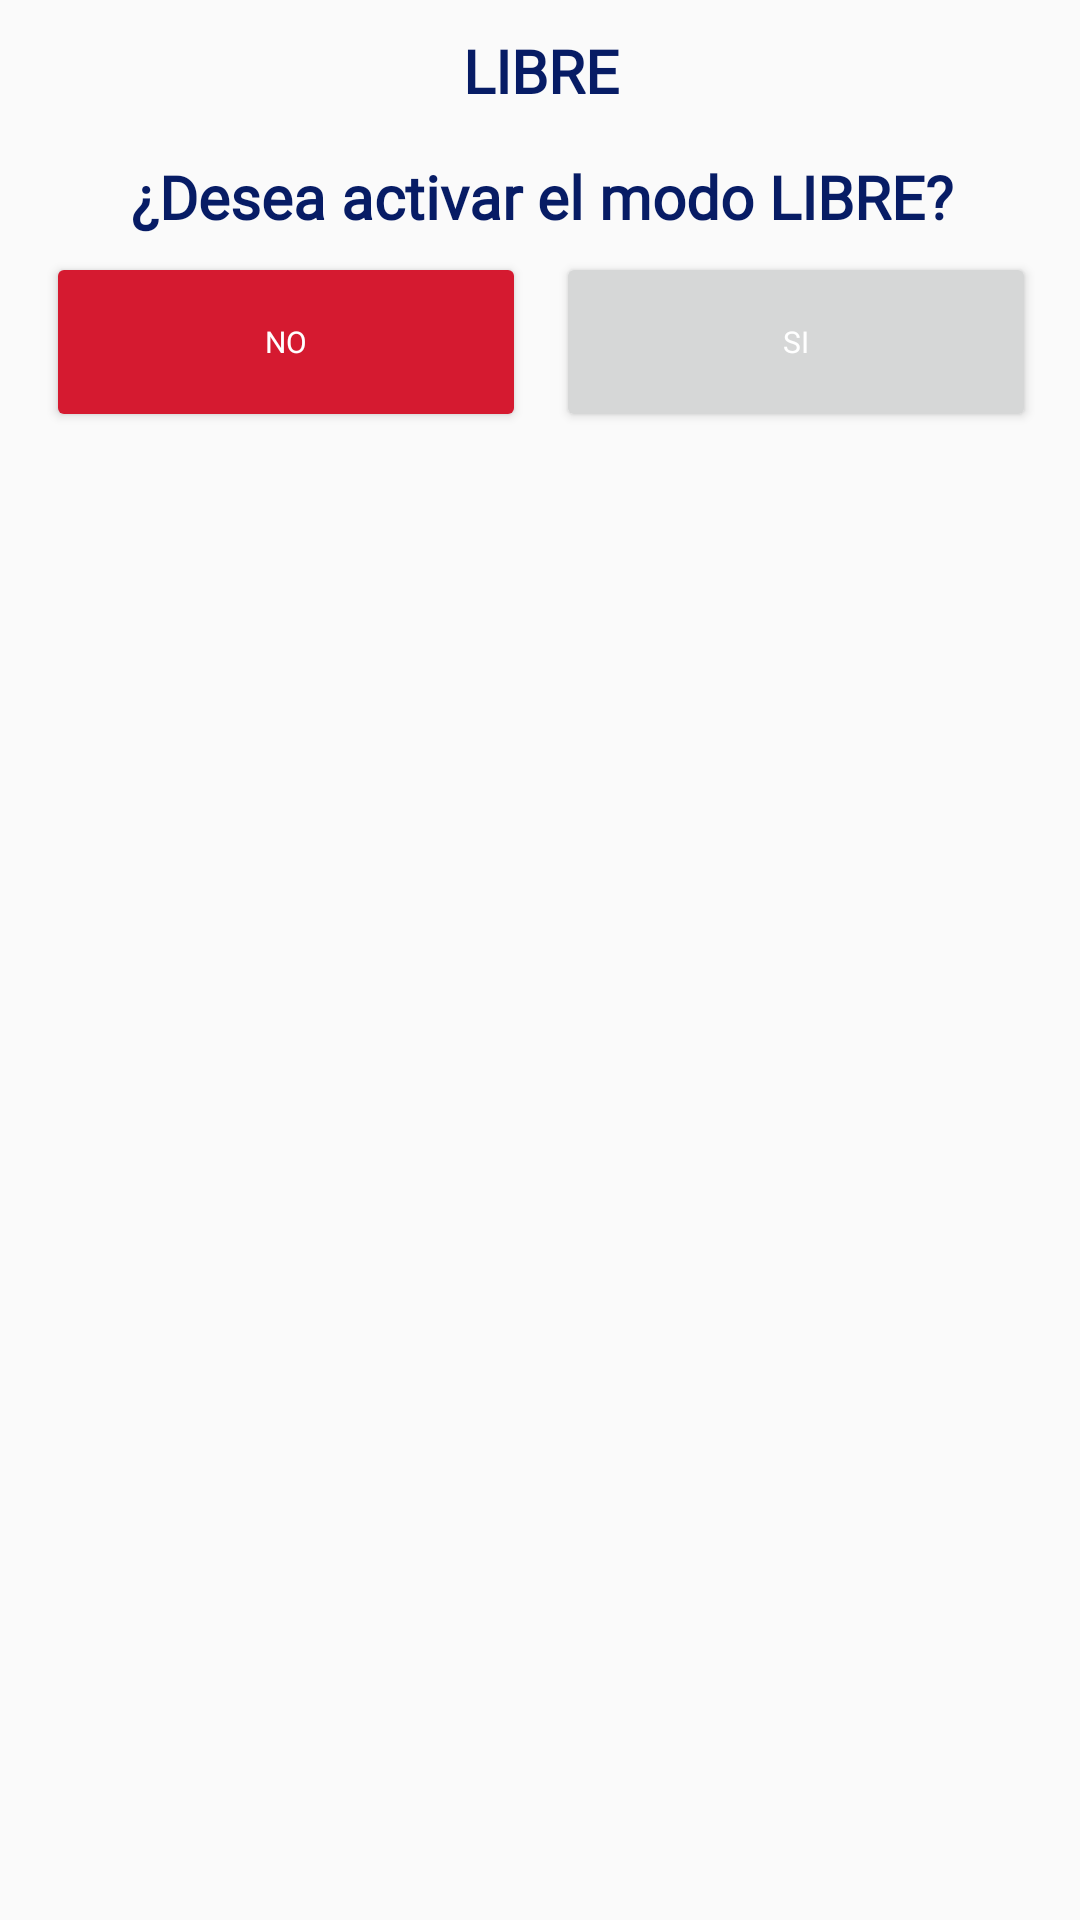

Here is an Android app screen rendered from its layout file. Give the layout XML and the strings, colors and styles it references.
<!-- AndroidManifest.xml: application theme AppTheme -->
<!-- res/layout/fragment_libre.xml -->
<?xml version="1.0" encoding="utf-8"?>
<androidx.constraintlayout.widget.ConstraintLayout xmlns:android="http://schemas.android.com/apk/res/android"
    xmlns:app="http://schemas.android.com/apk/res-auto"
    xmlns:tools="http://schemas.android.com/tools"
    android:layout_width="match_parent"
    android:layout_height="match_parent"
    tools:context=".Fragment.LibreFragment">

    <LinearLayout
        android:layout_width="380sp"
        android:layout_height="wrap_content"
        android:orientation="vertical"
        android:paddingTop="10sp"
        android:paddingBottom="10sp"
        android:paddingStart="20sp"
        android:paddingEnd="20sp"
        app:layout_constraintEnd_toEndOf="parent"
        app:layout_constraintStart_toStartOf="parent"
        app:layout_constraintTop_toTopOf="parent">

            <TextView
                android:layout_width="match_parent"
                android:layout_height="wrap_content"
                android:layout_gravity="center"
                android:layout_weight="1"
                android:text="@string/ope_libre"
                android:textColor="#071C65"
                android:textSize="20sp"
                android:textAlignment="center"
                android:fontFamily="@font/nunito_black"
                android:textStyle="bold" />
        <TextView
            android:layout_width="match_parent"
            android:layout_height="wrap_content"
            android:layout_marginTop="15sp"
            android:text="¿Desea activar el modo LIBRE?"
            android:textAlignment="center"
            android:textColor="#071C65"
            android:textSize="20sp"
            android:fontFamily="@font/nunito_extrabold"
            android:textStyle="bold"
            android:gravity="center_horizontal" />

        <LinearLayout
            android:layout_width="match_parent"
            android:layout_height="wrap_content"
            android:orientation="horizontal">

            <Button
                android:id="@+id/btnlibreno"
                android:layout_width="wrap_content"
                android:layout_height="60sp"
                android:layout_gravity="center"
                android:layout_weight="1"
                android:backgroundTint="#D51A30"
                android:text="@string/btn_no"
                android:layout_margin="5sp"
                android:fontFamily="@font/nunito_extrabold"
                android:textAllCaps="true"
                android:textColor="#fff"
                android:textSize="10sp"
                app:cornerRadius="10sp"/>

            <Button
                android:id="@+id/btnlibresi"
                android:layout_width="wrap_content"
                android:layout_height="60sp"
                android:layout_gravity="center"
                android:layout_weight="1"
                android:text="@string/btn_si"
                android:layout_margin="5sp"
                android:fontFamily="@font/nunito_extrabold"
                android:textAllCaps="true"
                android:textColor="#fff"
                android:textSize="10sp"
                app:cornerRadius="10sp" />

        </LinearLayout>
    </LinearLayout>

</androidx.constraintlayout.widget.ConstraintLayout>
<!-- resources referenced by this layout -->
<resources>
  <string name="btn_no">NO</string>
  <string name="btn_si">SI</string>
  <string name="ope_libre">LIBRE</string>
  <style name="AppTheme" parent="Theme.AppCompat.Light.NoActionBar">
          
          <item name="colorPrimary">@color/colorPrimary</item>
          <item name="colorPrimaryDark">@color/colorPrimaryDark</item>
          <item name="colorAccent">@color/colorAccent</item>
      </style>
  <color name="colorPrimary">#001E8A</color>
  <color name="colorPrimaryDark">#172D35</color>
  <color name="colorAccent">#133745</color>
</resources>
